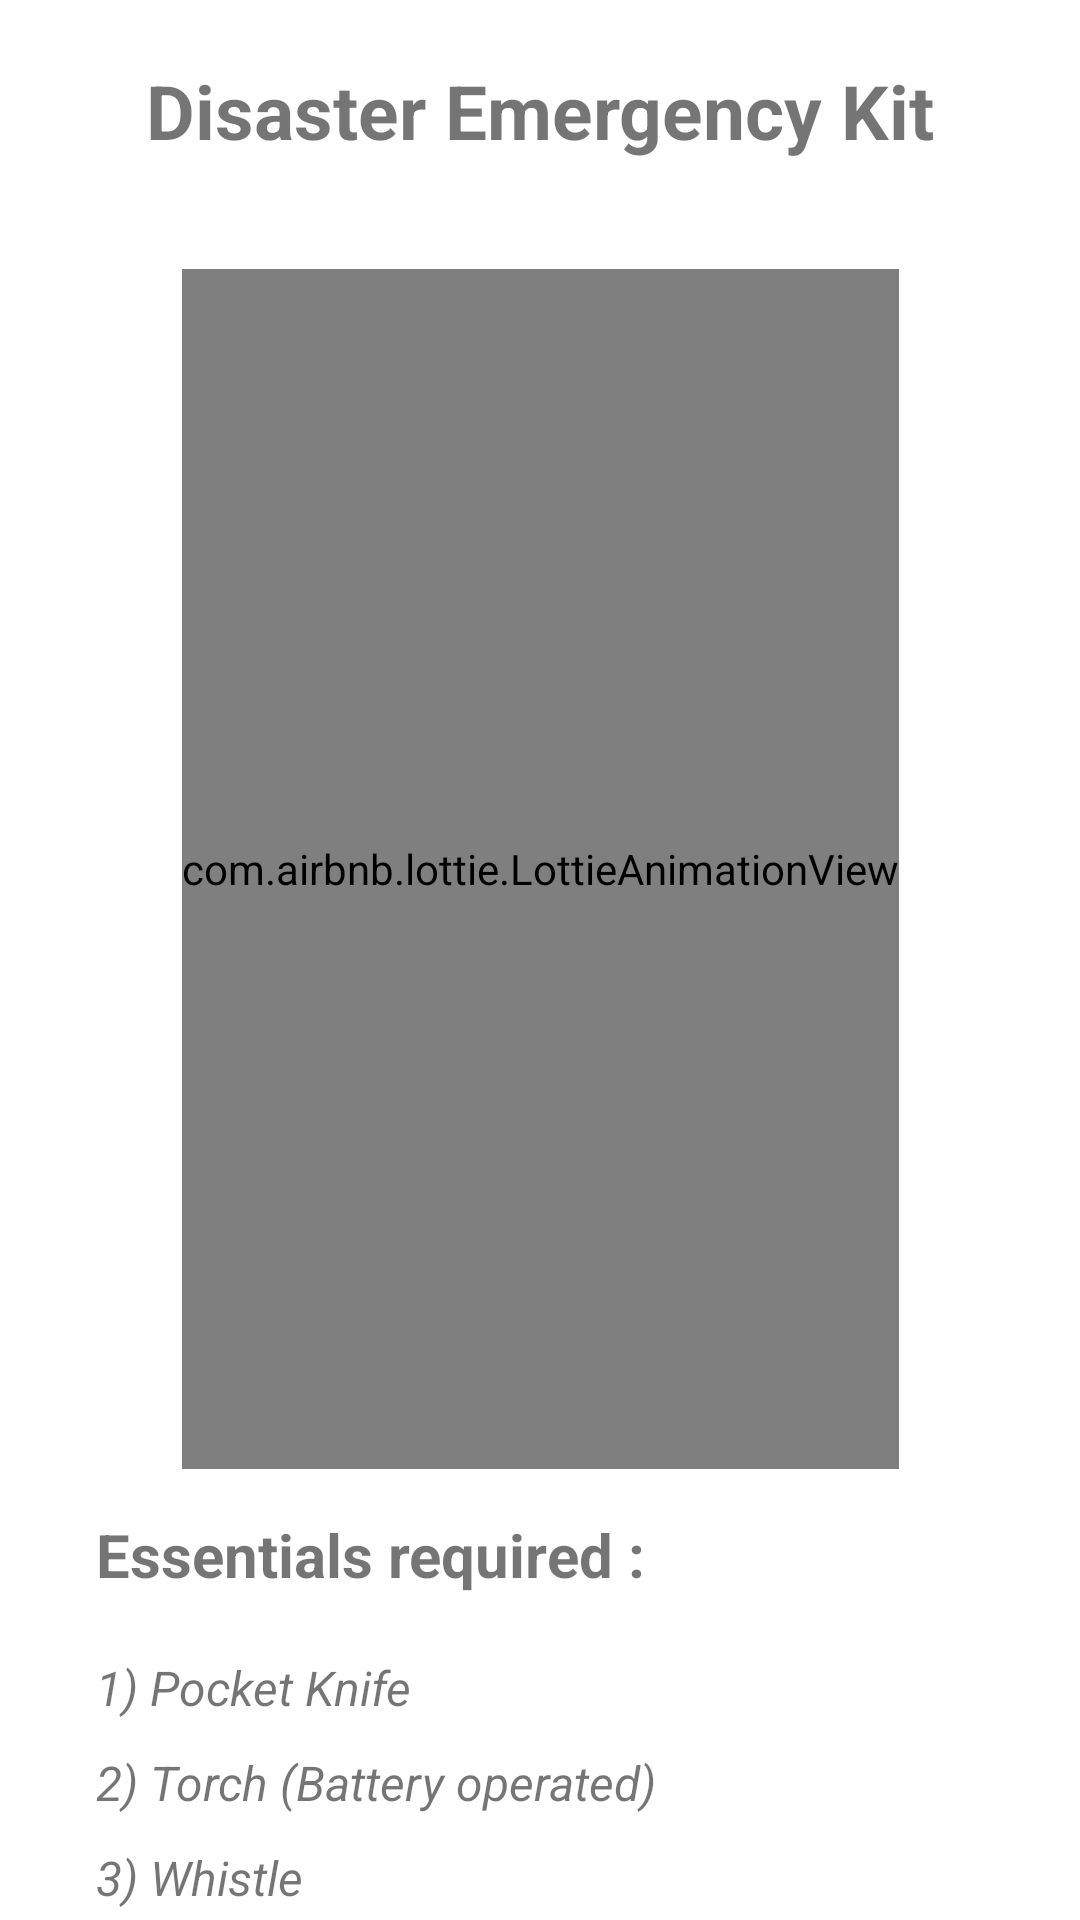

The Android layout XML behind this screen, and the referenced resources:
<!-- AndroidManifest.xml: application theme Theme.EarlySuraksha -->
<!-- res/layout/fragment_disaster_management_kit.xml -->
<?xml version="1.0" encoding="utf-8"?>
<FrameLayout xmlns:android="http://schemas.android.com/apk/res/android"
    xmlns:app="http://schemas.android.com/apk/res-auto"
    xmlns:tools="http://schemas.android.com/tools"
    android:layout_width="match_parent"
    android:layout_height="match_parent"
    tools:context=".fragments.DisasterManagementKitFragment">

    <androidx.constraintlayout.widget.ConstraintLayout
        android:layout_width="match_parent"
        android:layout_height="match_parent"
        android:layout_marginTop="20dp">

        <TextView
            android:id="@+id/textView"
            android:layout_width="match_parent"
            android:layout_height="wrap_content"
            android:gravity="center_horizontal"
            android:text="Disaster Emergency Kit"
            android:textSize="25dp"
            android:textStyle="bold"
            app:layout_constraintEnd_toEndOf="parent"
            app:layout_constraintHorizontal_bias="0.0"
            app:layout_constraintStart_toStartOf="parent"
            tools:ignore="MissingConstraints"
            tools:layout_editor_absoluteY="25dp" />

        <com.airbnb.lottie.LottieAnimationView
            android:id="@+id/imageView2"
            android:layout_width="wrap_content"
            android:layout_height="400dp"
            android:layout_marginTop="36dp"
            app:lottie_rawRes="@raw/frame"
            app:lottie_autoPlay="true"
            app:lottie_loop="true"
            app:layout_constraintEnd_toEndOf="parent"
            app:layout_constraintStart_toStartOf="parent"
            app:layout_constraintTop_toBottomOf="@+id/textView" />

        <LinearLayout
            android:layout_width="match_parent"
            android:layout_height="wrap_content"
            android:layout_marginStart="16dp"
            android:layout_marginTop="30dp"
            android:orientation="vertical"
            app:layout_constraintBottom_toBottomOf="parent"
            app:layout_constraintStart_toStartOf="parent"
            app:layout_constraintTop_toBottomOf="@+id/imageView2"
            app:layout_constraintVertical_bias="0.178">

            <TextView
                android:layout_width="wrap_content"
                android:layout_height="wrap_content"
                android:layout_marginStart="16dp"
                android:layout_marginBottom="20dp"
                android:text="Essentials required :"
                android:textSize="20sp"
                android:textStyle="bold"
                app:layout_constraintBottom_toTopOf="@+id/textView2"
                app:layout_constraintStart_toStartOf="parent"
                app:layout_constraintTop_toBottomOf="@+id/imageView2"
                tools:ignore="MissingConstraints" />

            <TextView
                android:layout_width="wrap_content"
                android:layout_height="wrap_content"
                android:layout_marginStart="16dp"
                android:layout_marginBottom="10dp"
                android:text="1) Pocket Knife"
                android:textSize="16sp"
                android:textStyle="italic"
                app:layout_constraintStart_toStartOf="parent"
                tools:ignore="MissingConstraints"
                tools:layout_editor_absoluteY="576dp" />

            <TextView
                android:layout_width="wrap_content"
                android:layout_height="wrap_content"
                android:layout_marginStart="12dp"
                android:layout_marginBottom="10dp"
                android:text=" 2) Torch (Battery operated)"
                android:textSize="16sp"
                android:textStyle="italic"
                app:layout_constraintStart_toStartOf="parent"
                tools:ignore="MissingConstraints"
                tools:layout_editor_absoluteY="539dp" />

            <TextView
                android:id="@+id/textView2"
                android:layout_width="wrap_content"
                android:layout_height="wrap_content"
                android:layout_marginStart="16dp"
                android:layout_marginBottom="10dp"
                android:text="3) Whistle"
                android:textSize="16sp"
                android:textStyle="italic"
                app:layout_constraintStart_toStartOf="parent"
                tools:ignore="MissingConstraints"
                tools:layout_editor_absoluteY="501dp" />

            <TextView
                android:layout_width="wrap_content"
                android:layout_height="wrap_content"
                android:layout_marginStart="16dp"
                android:layout_marginBottom="10dp"
                android:text="4) Extra Batteries"
                android:textSize="16sp"
                android:textStyle="italic"
                app:layout_constraintStart_toStartOf="parent"
                tools:ignore="MissingConstraints"
                tools:layout_editor_absoluteY="659dp" />

            <TextView
                android:layout_width="wrap_content"
                android:layout_height="wrap_content"
                android:layout_marginStart="16dp"
                android:layout_marginTop="10dp"
                android:text="5) Radio (Battery - operated)"
                android:textSize="16sp"
                android:textStyle="italic"
                app:layout_constraintStart_toStartOf="parent"
                tools:ignore="MissingConstraints"
                tools:layout_editor_absoluteY="617dp" />

        </LinearLayout>


    </androidx.constraintlayout.widget.ConstraintLayout>
</FrameLayout>
<!-- resources referenced by this layout -->
<resources>
  <style name="Theme.EarlySuraksha" parent="Theme.MaterialComponents.DayNight.NoActionBar">
          
          <item name="colorPrimary">@color/purple_500</item>
          <item name="colorPrimaryVariant">@color/purple_700</item>
          <item name="colorOnPrimary">@color/white</item>
          
          <item name="colorSecondary">@color/teal_200</item>
          <item name="colorSecondaryVariant">@color/teal_700</item>
          <item name="colorOnSecondary">@color/black</item>
          
          <item name="android:statusBarColor">?attr/colorPrimaryVariant</item>
          
      </style>
  <color name="purple_500">#FF6200EE</color>
  <color name="purple_700">#FF3700B3</color>
  <color name="white">#FFFFFFFF</color>
  <color name="teal_200">#FF03DAC5</color>
  <color name="teal_700">#FF018786</color>
  <color name="black">#FF000000</color>
</resources>
